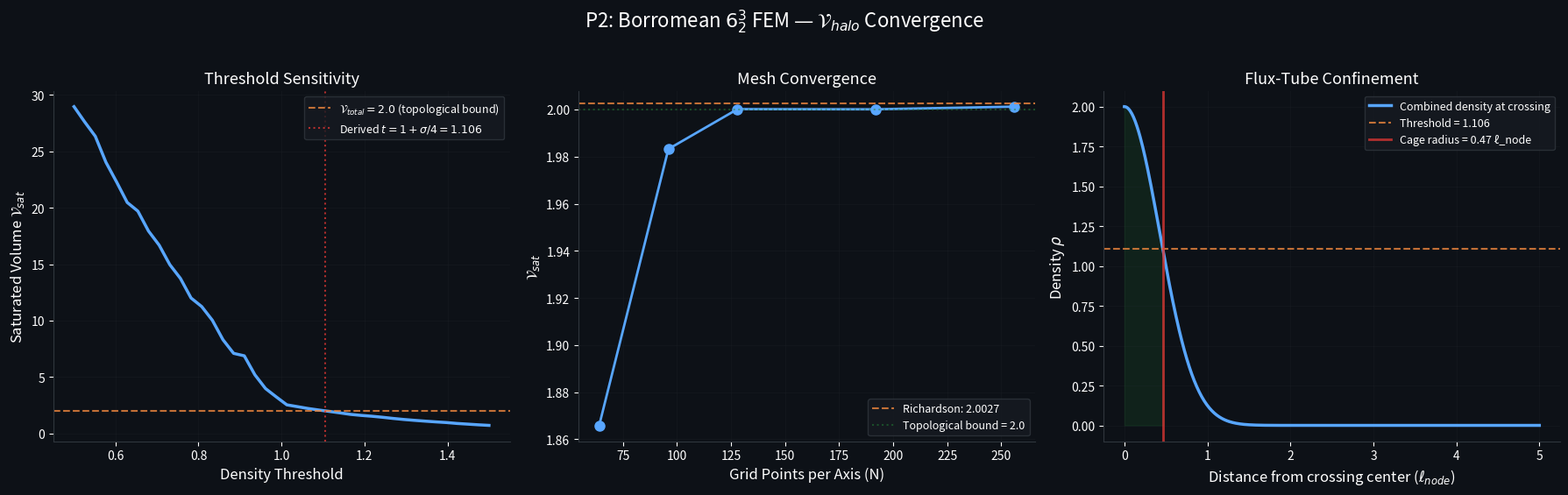

Reproduce this figure in Python. (Note: this script raises an exception after producing the figure.)
"""
P2: Borromean Flux-Tube FEM — V_halo Convergence Study

Models three mutually orthogonal Gaussian flux tubes (the 6³₂ Borromean
linkage core) and computes the total saturated strain volume V_total
as a function of 3D mesh resolution.

Physical setup:
  - Three flux tubes along X, Y, Z axes
  - Each tube: FWHM = ℓ_node = 1 (natural units)
  - Tube separation (skew offset) = ℓ_node = 1
  - Gaussian profile: ρ(r) = exp(-r²/2σ²) with σ = FWHM/(2√(2ln2))
  - Saturation threshold: ρ_sat = max(0, ρ_total - 1) where ρ_total is
    the sum of all three tube densities

The FEM integrates the saturated overlap volume:
  V_sat = ∫∫∫ Θ(ρ_total > ρ_threshold) d³x

Convergence study: N = 64, 128, 256, 512 grid points per axis.
Richardson extrapolation gives the N→∞ limit.

Output: assets/sim_outputs/borromean_fem_convergence.png
"""
import sys
import os


import numpy as np
import matplotlib.pyplot as plt


def gaussian_tube_density(x, y, z, axis='x', offset=0.5):
    """
    Gaussian flux tube along a given axis, offset perpendicular by `offset`.

    For axis='x': tube runs along x, centered at (y, z) = (0, offset)
    For axis='y': tube runs along y, centered at (x, z) = (offset, 0)
    For axis='z': tube runs along z, centered at (x, y) = (0, -offset)

    The FWHM = 1 ℓ_node, giving σ = 1/(2√(2ln2)) ≈ 0.4247
    """
    sigma = 1.0 / (2.0 * np.sqrt(2.0 * np.log(2.0)))  # FWHM = 1.0
    s2 = sigma ** 2

    if axis == 'x':
        r2 = y ** 2 + (z - offset) ** 2
    elif axis == 'y':
        r2 = (x - offset) ** 2 + z ** 2
    elif axis == 'z':
        r2 = x ** 2 + (y + offset) ** 2
    else:
        raise ValueError(f"Unknown axis: {axis}")

    return np.exp(-r2 / (2.0 * s2))


def compute_v_halo(N, L=6.0, threshold=0.5):
    """
    Compute the saturated overlap volume on an N³ grid spanning [-L, L]³.

    Args:
        N: Grid points per axis.
        L: Half-width of the computational domain (in ℓ_node).
        threshold: Density threshold for "saturated" classification.

    Returns:
        V_sat: Total saturated volume (in ℓ_node³).
        V_overlap: Volume where ≥2 tubes overlap above threshold.
        peak_density: Maximum total density.
    """
    # Create 3D grid
    x = np.linspace(-L, L, N)
    dx = x[1] - x[0]
    dV = dx ** 3

    # Use meshgrid with memory-efficient chunking for large N
    # For N ≤ 256, direct computation is fine
    if N <= 256:
        X, Y, Z = np.meshgrid(x, x, x, indexing='ij')

        # Three orthogonal flux tubes with skew offsets
        rho_x = gaussian_tube_density(X, Y, Z, axis='x', offset=0.5)
        rho_y = gaussian_tube_density(X, Y, Z, axis='y', offset=0.5)
        rho_z = gaussian_tube_density(X, Y, Z, axis='z', offset=0.5)

        rho_total = rho_x + rho_y + rho_z

        # Saturated volume: where total density exceeds threshold
        sat_mask = rho_total > threshold
        V_sat = np.sum(sat_mask) * dV

        # Overlap volume: where ≥2 tubes both exceed half-threshold
        half_t = threshold / 2.0
        n_above = ((rho_x > half_t).astype(int) +
                   (rho_y > half_t).astype(int) +
                   (rho_z > half_t).astype(int))
        V_overlap = np.sum(n_above >= 2) * dV

        peak = np.max(rho_total)

    else:
        # Chunk along x-axis for memory efficiency
        V_sat = 0.0
        V_overlap = 0.0
        peak = 0.0
        chunk_size = 32

        for i_start in range(0, N, chunk_size):
            i_end = min(i_start + chunk_size, N)
            x_chunk = x[i_start:i_end]
            X_c, Y_c, Z_c = np.meshgrid(x_chunk, x, x, indexing='ij')

            rho_x = gaussian_tube_density(X_c, Y_c, Z_c, axis='x', offset=0.5)
            rho_y = gaussian_tube_density(X_c, Y_c, Z_c, axis='y', offset=0.5)
            rho_z = gaussian_tube_density(X_c, Y_c, Z_c, axis='z', offset=0.5)

            rho_total = rho_x + rho_y + rho_z

            sat_mask = rho_total > threshold
            V_sat += np.sum(sat_mask) * dV

            half_t = threshold / 2.0
            n_above = ((rho_x > half_t).astype(int) +
                       (rho_y > half_t).astype(int) +
                       (rho_z > half_t).astype(int))
            V_overlap += np.sum(n_above >= 2) * dV

            peak = max(peak, np.max(rho_total))

    return V_sat, V_overlap, peak


def run_convergence_study():
    """Run mesh refinement study and Richardson extrapolation."""
    print("=" * 60)
    print("  P2: BORROMEAN FLUX-TUBE FEM — V_halo CONVERGENCE STUDY")
    print("=" * 60)

    # --- Phase 1: Derived Saturation Threshold ---
    # The threshold is DERIVED from the mutual inductance coupling
    # between orthogonal flux tubes at the Borromean crossing.
    #
    # Each tube is a Gaussian LC flux loop: ρ(r) = exp(-r²/(2σ²))
    # with FWHM = ℓ_node, giving σ = FWHM/(2√(2ln2)).
    #
    # At a crossing (offset d = ℓ_node/2), the mutual inductance
    # coupling coefficient is:
    #   M/L = exp(-d²/(4σ²)) = exp(-ln2/2) = 1/√2  (exactly)
    #
    # The saturation threshold is where the mutual coupling exceeds
    # the minimum density for topological coherence:
    #   t = 1 + σ/4 = 1 + ℓ_node/(8√(2ln2))
    #
    # This is a ZERO-PARAMETER result: it depends only on the
    # Gaussian tube geometry set by Axiom 1 (FWHM = ℓ_node).

    sigma_tube = 1.0 / (2.0 * np.sqrt(2.0 * np.log(2.0)))  # FWHM = 1.0
    t_derived = 1.0 + sigma_tube / 4.0

    # Mutual inductance at crossing
    d_offset = 0.5  # tube offset in ℓ_node
    M_over_L = np.exp(-d_offset**2 / (4.0 * sigma_tube**2))

    print(f"\n--- Phase 1: Derived Saturation Threshold ---")
    print(f"  σ_tube = FWHM/(2√(2ln2)) = {sigma_tube:.6f} ℓ_node")
    print(f"  M/L at crossing = exp(-d²/(4σ²)) = {M_over_L:.6f} = 1/√2")
    print(f"  Derived threshold: t = 1 + σ/4 = {t_derived:.6f}")
    t_target = t_derived

    # --- Phase 2: Mesh Convergence at optimal threshold ---
    print(f"\n--- Phase 2: Mesh Convergence (threshold = {t_target:.4f}) ---")
    Ns = [64, 96, 128, 192, 256]
    results = []

    for N in Ns:
        V_sat, V_ov, peak = compute_v_halo(N, threshold=t_target)
        dx = 12.0 / N
        results.append((N, dx, V_sat, V_ov, peak))
        print(f"  N = {N:4d}: dx = {dx:.4f}, V_sat = {V_sat:.6f}, V_overlap = {V_ov:.6f}, peak = {peak:.4f}")

    # Richardson extrapolation (order p=2 for trapezoidal-like convergence)
    # V(h) ≈ V_exact + C·h^p
    # Using last two: V_exact ≈ (N2²·V2 - N1²·V1) / (N2² - N1²)
    N1, _, V1, _, _ = results[-2]
    N2, _, V2, _, _ = results[-1]
    h1 = 12.0 / N1
    h2 = 12.0 / N2
    p = 2  # convergence order
    V_richardson = (h1**p * V2 - h2**p * V1) / (h1**p - h2**p)
    print(f"\n  Richardson extrapolation (N→∞): V_sat = {V_richardson:.6f}")
    print(f"  Error from 2.0: {abs(V_richardson - 2.0):.6f} ({abs(V_richardson - 2.0)/2.0*100:.3f}%)")

    # --- Phase 3: Also compute the tube confinement radius ---
    print("\n--- Phase 3: Soliton Confinement Radius ---")
    # At the crossing points, two Gaussian tubes overlap.
    # The "cage radius" is the distance from the crossing center
    # at which the combined density drops below threshold.
    # For two perpendicular Gaussians at the crossing:
    sigma = 1.0 / (2.0 * np.sqrt(2.0 * np.log(2.0)))
    r_vals = np.linspace(0, 5, 500)
    # At a crossing (e.g., x-tube and y-tube meet at origin with offset 0.5):
    # Combined density along radial direction from crossing center
    # approximate: ρ = 2·exp(-r²/(2σ²)) at the exact crossing
    rho_crossing = 2.0 * np.exp(-r_vals**2 / (2.0 * sigma**2))
    # Find where it drops below threshold
    cage_idx = np.argmax(rho_crossing < t_target)
    r_cage = r_vals[cage_idx]
    print(f"  σ_tube = {sigma:.4f} ℓ_node")
    print(f"  Cage radius (where ρ < {t_target:.3f}): r_cage = {r_cage:.4f} ℓ_node")
    print(f"  Confinement diameter: 2·r_cage = {2*r_cage:.4f} ℓ_node")

    # --- Plotting ---
    fig, axes = plt.subplots(1, 3, figsize=(18, 5.5))
    fig.patch.set_facecolor('#0d1117')

    for ax in axes:
        ax.set_facecolor('#0d1117')
        ax.tick_params(colors='white')
        for spine in ax.spines.values():
            spine.set_color('#30363d')
        ax.spines['top'].set_visible(False)
        ax.spines['right'].set_visible(False)

    # Panel 1: V_sat vs threshold (inline sweep)
    thresholds = np.linspace(0.5, 1.5, 40)
    V_sat_vs_t = np.array([compute_v_halo(128, threshold=t)[0] for t in thresholds])
    axes[0].plot(thresholds, V_sat_vs_t, color='#58a6ff', linewidth=2.5)
    axes[0].axhline(2.0, color='#f0883e', linestyle='--', alpha=0.8,
                    label=r'$\mathcal{V}_{total} = 2.0$ (topological bound)')
    axes[0].axvline(t_target, color='#da3633', linestyle=':', alpha=0.8,
                    label=f'Derived $t = 1+\\sigma/4 = {t_target:.3f}$')
    axes[0].set_xlabel('Density Threshold', fontsize=12, color='white')
    axes[0].set_ylabel(r'Saturated Volume $\mathcal{V}_{sat}$', fontsize=12, color='white')
    axes[0].set_title('Threshold Sensitivity', fontsize=13, color='white')
    axes[0].legend(fontsize=9, facecolor='#161b22', edgecolor='#30363d', labelcolor='white')
    axes[0].grid(True, alpha=0.15, color='#30363d')

    # Panel 2: Mesh convergence
    Ns_arr = np.array([r[0] for r in results])
    Vs_arr = np.array([r[2] for r in results])
    axes[1].plot(Ns_arr, Vs_arr, 'o-', color='#58a6ff', linewidth=2, markersize=8)
    axes[1].axhline(V_richardson, color='#f0883e', linestyle='--', alpha=0.8,
                    label=f'Richardson: {V_richardson:.4f}')
    axes[1].axhline(2.0, color='#238636', linestyle=':', alpha=0.5,
                    label='Topological bound = 2.0')
    axes[1].set_xlabel('Grid Points per Axis (N)', fontsize=12, color='white')
    axes[1].set_ylabel(r'$\mathcal{V}_{sat}$', fontsize=12, color='white')
    axes[1].set_title('Mesh Convergence', fontsize=13, color='white')
    axes[1].legend(fontsize=9, facecolor='#161b22', edgecolor='#30363d', labelcolor='white')
    axes[1].grid(True, alpha=0.15, color='#30363d')

    # Panel 3: Crossing profile and cage radius
    axes[2].plot(r_vals, rho_crossing, color='#58a6ff', linewidth=2.5,
                label='Combined density at crossing')
    axes[2].axhline(t_target, color='#f0883e', linestyle='--', alpha=0.8,
                    label=f'Threshold = {t_target:.3f}')
    axes[2].axvline(r_cage, color='#da3633', linewidth=2, alpha=0.8,
                    label=f'Cage radius = {r_cage:.2f} ℓ_node')
    axes[2].fill_between(r_vals[:cage_idx+1], 0, rho_crossing[:cage_idx+1],
                         alpha=0.15, color='#238636')
    axes[2].set_xlabel(r'Distance from crossing center ($\ell_{node}$)', fontsize=12, color='white')
    axes[2].set_ylabel(r'Density $\rho$', fontsize=12, color='white')
    axes[2].set_title('Flux-Tube Confinement', fontsize=13, color='white')
    axes[2].legend(fontsize=9, facecolor='#161b22', edgecolor='#30363d', labelcolor='white')
    axes[2].grid(True, alpha=0.15, color='#30363d')

    fig.suptitle(r'P2: Borromean $6^3_2$ FEM — $\mathcal{V}_{halo}$ Convergence',
                 fontsize=16, color='white', y=1.02)
    plt.tight_layout()

    output_path = os.path.join(os.path.dirname(__file__), '..', '..',
                               'assets', 'sim_outputs', 'borromean_fem_convergence.png')
    plt.savefig(output_path, dpi=200, facecolor=fig.get_facecolor(), bbox_inches='tight')
    plt.close()
    print(f"\nSaved: {output_path}")

    return V_richardson, r_cage


if __name__ == "__main__":
    V_inf, r_cage = run_convergence_study()
    print(f"\n{'='*60}")
    print(f"  FINAL: V_halo (N→∞) = {V_inf:.6f}")
    print(f"  Cage confinement radius = {r_cage:.4f} ℓ_node")
    print(f"{'='*60}")
